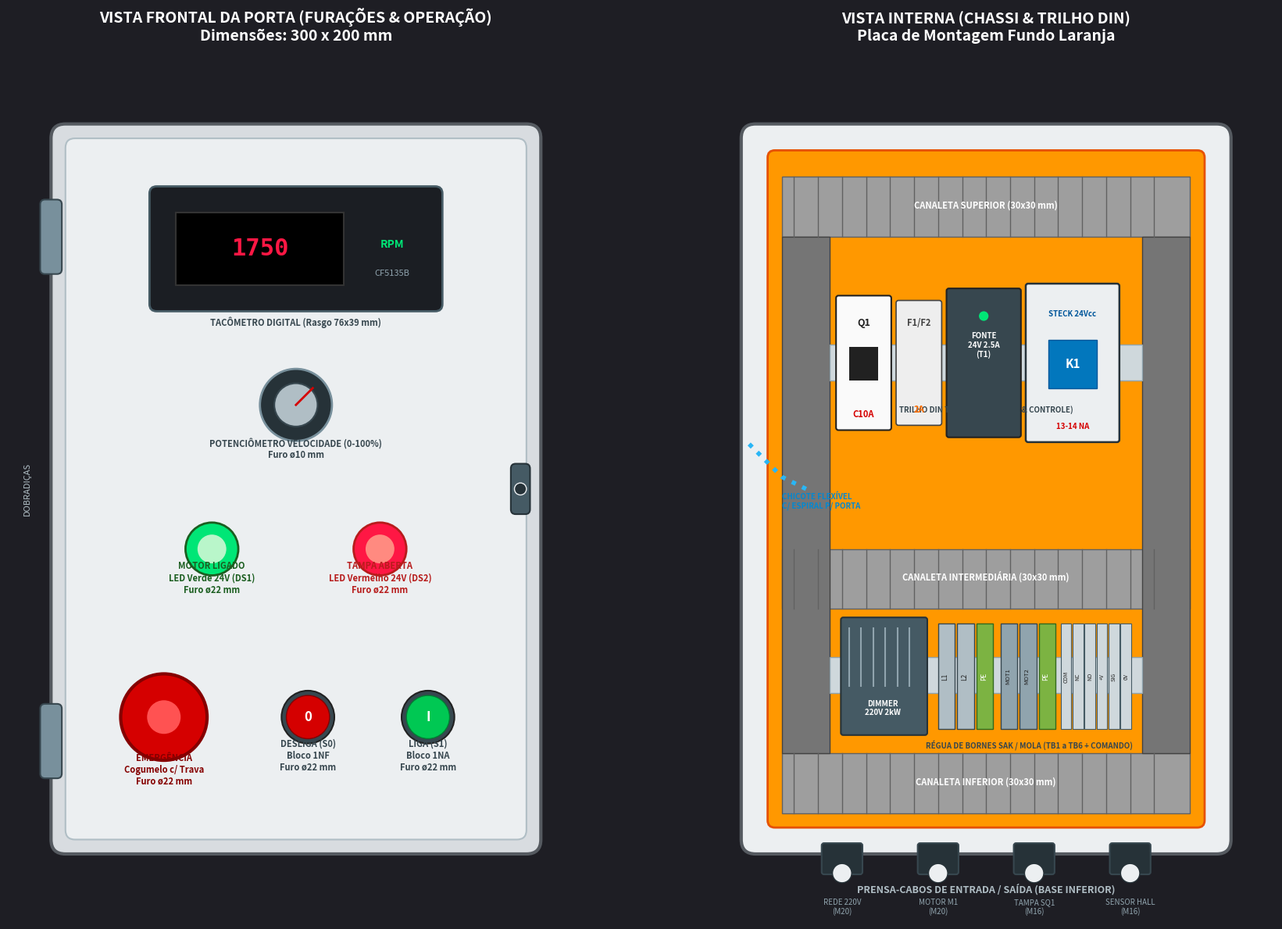

The script that saved this image: (Note: this script raises an exception after producing the figure.)
#!/usr/bin/env python3
# -*- coding: utf-8 -*-
"""
generate_panel_layout_diagram.py
Gera diagrama técnico visual e dimensional da Caixa de Comando Montada (300x200x150 mm)
Mostrando:
1. Layout da Porta Frontal (Vista Externa e furações)
2. Layout da Placa de Montagem Interna (Trilho DIN, canaletas e componentes)
"""

import os
import matplotlib.pyplot as plt
import matplotlib.patches as patches
from matplotlib.patches import FancyBboxPatch, Circle, Rectangle

def generate_layout():
    fig, (ax1, ax2) = plt.subplots(1, 2, figsize=(18, 12), dpi=180)
    fig.patch.set_facecolor('#1E1E24')

    # Configurações de estilo
    for ax in [ax1, ax2]:
        ax.set_facecolor('#262730')
        ax.set_xlim(-20, 220)
        ax.set_ylim(-30, 330)
        ax.set_aspect('equal')
        ax.axis('off')

    # =========================================================================
    # 1. PAINEL FRONTAL / PORTA (ax1)
    # =========================================================================
    ax1.set_title("VISTA FRONTAL DA PORTA (FURAÇÕES & OPERAÇÃO)\nDimensões: 300 x 200 mm", 
                  color='#FFFFFF', fontsize=14, fontweight='bold', pad=15)

    # Gabinete Externo (Chapa Cinza)
    door_outer = FancyBboxPatch((0, 0), 200, 300, boxstyle="round,pad=2,rounding_size=6",
                                facecolor='#D8DCE0', edgecolor='#555A60', linewidth=3)
    ax1.add_patch(door_outer)

    # Borda interna da porta
    door_inner = FancyBboxPatch((5, 5), 190, 290, boxstyle="round,pad=1,rounding_size=4",
                                facecolor='#ECEFF1', edgecolor='#B0BEC5', linewidth=1.5)
    ax1.add_patch(door_inner)

    # Dobradiças na esquerda
    hinge1 = FancyBboxPatch((-6, 240), 8, 30, boxstyle="round,pad=0.5,rounding_size=2",
                            facecolor='#78909C', edgecolor='#37474F', linewidth=1.5)
    hinge2 = FancyBboxPatch((-6, 30), 8, 30, boxstyle="round,pad=0.5,rounding_size=2",
                            facecolor='#78909C', edgecolor='#37474F', linewidth=1.5)
    ax1.add_patch(hinge1)
    ax1.add_patch(hinge2)
    ax1.text(-12, 150, "DOBRADIÇAS", color='#B0BEC5', fontsize=8, rotation=90, ha='center', va='center')

    # Fecho / Fechadura na direita
    lock = FancyBboxPatch((190, 140), 7, 20, boxstyle="round,pad=0.5,rounding_size=2",
                          facecolor='#455A64', edgecolor='#263238', linewidth=1.5)
    ax1.add_patch(lock)
    ax1.add_patch(Circle((193.5, 150), 2.5, facecolor='#263238', edgecolor='#ECEFF1', linewidth=1))

    # --- ITEM 1: Tacômetro Digital LED CF5135B (Topo) ---
    tacho_box = FancyBboxPatch((40, 225), 120, 50, boxstyle="round,pad=1,rounding_size=3",
                               facecolor='#1B1E23', edgecolor='#455A64', linewidth=2)
    ax1.add_patch(tacho_box)
    tacho_screen = Rectangle((50, 235), 70, 30, facecolor='#000000', edgecolor='#333333', linewidth=1.5)
    ax1.add_patch(tacho_screen)
    ax1.text(85, 250, "1750", color='#FF1744', fontsize=22, fontweight='bold', fontfamily='monospace', ha='center', va='center')
    ax1.text(140, 252, "RPM", color='#00E676', fontsize=10, fontweight='bold', ha='center', va='center')
    ax1.text(140, 240, "CF5135B", color='#90A4AE', fontsize=8, ha='center', va='center')
    ax1.text(100, 218, "TACÔMETRO DIGITAL (Rasgo 76x39 mm)", color='#37474F', fontsize=8, fontweight='bold', ha='center')

    # --- ITEM 2: Potenciômetro do Dimmer c/ Dial (Centro-Superior) ---
    pot_dial = Circle((100, 185), 15, facecolor='#263238', edgecolor='#78909C', linewidth=2)
    ax1.add_patch(pot_dial)
    pot_knob = Circle((100, 185), 9, facecolor='#B0BEC5', edgecolor='#37474F', linewidth=1.5)
    ax1.add_patch(pot_knob)
    ax1.plot([100, 107], [185, 192], color='#D50000', linewidth=2) # Ponteiro indicador
    ax1.text(100, 163, "POTENCIÔMETRO VELOCIDADE (0-100%)\nFuro ø10 mm", color='#37474F', fontsize=8, fontweight='bold', ha='center')

    # --- ITEM 3: Sinaleiros LED 22mm (Centro) ---
    # Sinaleiro Verde (Motor Operando)
    led_green = Circle((65, 125), 11, facecolor='#00E676', edgecolor='#1B5E20', linewidth=2)
    ax1.add_patch(led_green)
    ax1.add_patch(Circle((65, 125), 6, facecolor='#B9F6CA', edgecolor='none'))
    ax1.text(65, 107, "MOTOR LIGADO\nLED Verde 24V (DS1)\nFuro ø22 mm", color='#1B5E20', fontsize=8, fontweight='bold', ha='center')

    # Sinaleiro Vermelho (Tampa Aberta)
    led_red = Circle((135, 125), 11, facecolor='#FF1744', edgecolor='#B71C1C', linewidth=2)
    ax1.add_patch(led_red)
    ax1.add_patch(Circle((135, 125), 6, facecolor='#FF8A80', edgecolor='none'))
    ax1.text(135, 107, "TAMPA ABERTA\nLED Vermelho 24V (DS2)\nFuro ø22 mm", color='#B71C1C', fontsize=8, fontweight='bold', ha='center')

    # --- ITEM 4: Abotoadeiras Inferiores (Emergência, Liga, Desliga) ---
    # Botão de Emergência Cogumelo 40mm
    btn_emerg = Circle((45, 55), 18, facecolor='#D50000', edgecolor='#850000', linewidth=3)
    ax1.add_patch(btn_emerg)
    ax1.add_patch(Circle((45, 55), 7, facecolor='#FF5252', edgecolor='none'))
    ax1.text(45, 27, "EMERGÊNCIA\nCogumelo c/ Trava\nFuro ø22 mm", color='#850000', fontsize=8, fontweight='bold', ha='center')

    # Botão Desliga Vermelho (Faceado)
    btn_off_ring = Circle((105, 55), 11, facecolor='#37474F', edgecolor='#212121', linewidth=1.5)
    btn_off = Circle((105, 55), 9, facecolor='#D50000', edgecolor='#850000', linewidth=1)
    ax1.add_patch(btn_off_ring)
    ax1.add_patch(btn_off)
    ax1.text(105, 55, "0", color='#FFFFFF', fontsize=12, fontweight='bold', ha='center', va='center')
    ax1.text(105, 33, "DESLIGA (S0)\nBloco 1NF\nFuro ø22 mm", color='#37474F', fontsize=8, fontweight='bold', ha='center')

    # Botão Liga Verde (Faceado)
    btn_on_ring = Circle((155, 55), 11, facecolor='#37474F', edgecolor='#212121', linewidth=1.5)
    btn_on = Circle((155, 55), 9, facecolor='#00C853', edgecolor='#007E33', linewidth=1)
    ax1.add_patch(btn_on_ring)
    ax1.add_patch(btn_on)
    ax1.text(155, 55, "I", color='#FFFFFF', fontsize=12, fontweight='bold', ha='center', va='center')
    ax1.text(155, 33, "LIGA (S1)\nBloco 1NA\nFuro ø22 mm", color='#37474F', fontsize=8, fontweight='bold', ha='center')


    # =========================================================================
    # 2. PLACA DE MONTAGEM INTERNA (ax2)
    # =========================================================================
    ax2.set_title("VISTA INTERNA (CHASSI & TRILHO DIN)\nPlaca de Montagem Fundo Laranja", 
                  color='#FFFFFF', fontsize=14, fontweight='bold', pad=15)

    # Gabinete Externo Aberto (Borda interna)
    cab_box = FancyBboxPatch((0, 0), 200, 300, boxstyle="round,pad=2,rounding_size=6",
                             facecolor='#ECEFF1', edgecolor='#555A60', linewidth=3)
    ax2.add_patch(cab_box)

    # Placa de montagem Laranja Industrial
    plate = FancyBboxPatch((10, 10), 180, 280, boxstyle="round,pad=1,rounding_size=3",
                           facecolor='#FF9800', edgecolor='#E65100', linewidth=2)
    ax2.add_patch(plate)

    # Canaletas Ranhuradas Cinzas (Wire Ducts)
    # Topo
    ax2.add_patch(Rectangle((15, 255), 170, 25, facecolor='#9E9E9E', edgecolor='#616161', linewidth=1))
    for x in range(20, 180, 10):
        ax2.plot([x, x], [255, 280], color='#616161', linewidth=1)
    ax2.text(100, 267, "CANALETA SUPERIOR (30x30 mm)", color='#FFFFFF', fontsize=8, fontweight='bold', ha='center')

    # Meio
    ax2.add_patch(Rectangle((15, 100), 170, 25, facecolor='#9E9E9E', edgecolor='#616161', linewidth=1))
    for x in range(20, 180, 10):
        ax2.plot([x, x], [100, 125], color='#616161', linewidth=1)
    ax2.text(100, 112, "CANALETA INTERMEDIÁRIA (30x30 mm)", color='#FFFFFF', fontsize=8, fontweight='bold', ha='center')

    # Fundo
    ax2.add_patch(Rectangle((15, 15), 170, 25, facecolor='#9E9E9E', edgecolor='#616161', linewidth=1))
    for x in range(20, 180, 10):
        ax2.plot([x, x], [15, 40], color='#616161', linewidth=1)
    ax2.text(100, 27, "CANALETA INFERIOR (30x30 mm)", color='#FFFFFF', fontsize=8, fontweight='bold', ha='center')

    # Laterais
    ax2.add_patch(Rectangle((15, 40), 20, 215, facecolor='#757575', edgecolor='#424242', linewidth=1))
    ax2.add_patch(Rectangle((165, 40), 20, 215, facecolor='#757575', edgecolor='#424242', linewidth=1))

    # --- TRILHO DIN 1 (SUPERIOR: 190 mm) ---
    ax2.add_patch(Rectangle((35, 195), 130, 15, facecolor='#CFD8DC', edgecolor='#90A4AE', linewidth=1))
    ax2.text(100, 182, "TRILHO DIN TS-35 (NÍVEL FORÇA & CONTROLE)", color='#37474F', fontsize=7, fontweight='bold', ha='center')

    # Q1: Disjuntor Bipolar 2P (35 a 60)
    ax2.add_patch(FancyBboxPatch((38, 175), 22, 55, boxstyle="round,pad=0.5,rounding_size=1",
                                 facecolor='#FAFAFA', edgecolor='#212121', linewidth=1.5))
    ax2.add_patch(Rectangle((43, 195), 12, 14, facecolor='#212121', edgecolor='none'))
    ax2.text(49, 218, "Q1", color='#212121', fontsize=9, fontweight='bold', ha='center')
    ax2.text(49, 180, "C10A", color='#D50000', fontsize=8, fontweight='bold', ha='center')

    # F1/F2: Porta-Fusíveis 10x38 (63 a 83)
    ax2.add_patch(FancyBboxPatch((63, 177), 18, 51, boxstyle="round,pad=0.5,rounding_size=1",
                                 facecolor='#EEEEEE', edgecolor='#424242', linewidth=1.2))
    ax2.text(72, 218, "F1/F2", color='#424242', fontsize=8, fontweight='bold', ha='center')
    ax2.text(72, 182, "2A", color='#FF6D00', fontsize=8, fontweight='bold', ha='center')

    # T1: Fonte Chaveada 24V DIN (84 a 114)
    ax2.add_patch(FancyBboxPatch((84, 172), 30, 61, boxstyle="round,pad=0.5,rounding_size=1",
                                 facecolor='#37474F', edgecolor='#212121', linewidth=1.5))
    ax2.add_patch(Circle((99, 222), 2, facecolor='#00E676', edgecolor='none')) # LED DC OK
    ax2.text(99, 205, "FONTE\n24V 2.5A\n(T1)", color='#FFFFFF', fontsize=7, fontweight='bold', ha='center')

    # K1: Contator Steck SK1 Bobina 24VCC (117 a 155)
    ax2.add_patch(FancyBboxPatch((117, 170), 38, 65, boxstyle="round,pad=0.5,rounding_size=1",
                                 facecolor='#ECEFF1', edgecolor='#263238', linewidth=1.8))
    ax2.add_patch(Rectangle((126, 192), 20, 20, facecolor='#0277BD', edgecolor='#01579B', linewidth=1))
    ax2.text(136, 202, "K1", color='#FFFFFF', fontsize=11, fontweight='bold', ha='center', va='center')
    ax2.text(136, 222, "STECK 24Vcc", color='#01579B', fontsize=7, fontweight='bold', ha='center')
    ax2.text(136, 175, "13-14 NA", color='#D50000', fontsize=7, fontweight='bold', ha='center')

    # --- TRILHO DIN 2 (INFERIOR: 60 mm) ---
    ax2.add_patch(Rectangle((35, 65), 130, 15, facecolor='#CFD8DC', edgecolor='#90A4AE', linewidth=1))

    # DIM1: Módulo Dimmer 220V (40 a 75)
    ax2.add_patch(FancyBboxPatch((40, 48), 35, 48, boxstyle="round,pad=0.5,rounding_size=1",
                                 facecolor='#455A64', edgecolor='#263238', linewidth=1.5))
    # Aletas do dissipador
    for x in range(43, 73, 5):
        ax2.plot([x, x], [68, 92], color='#90A4AE', linewidth=1.5)
    ax2.text(57, 56, "DIMMER\n220V 2kW", color='#FFFFFF', fontsize=7, fontweight='bold', ha='center')

    # RÉGUA DE BORNES SAK (80 a 158)
    # Bornes Entrada Rede (TB1 L1, TB2 L2/N, TB3 Terra)
    ax2.add_patch(Rectangle((80, 50), 7, 44, facecolor='#B0BEC5', edgecolor='#37474F', linewidth=1))
    ax2.add_patch(Rectangle((88, 50), 7, 44, facecolor='#B0BEC5', edgecolor='#37474F', linewidth=1))
    ax2.add_patch(Rectangle((96, 50), 7, 44, facecolor='#7CB342', edgecolor='#33691E', linewidth=1)) # Terra
    ax2.text(83, 72, "L1", color='#212121', fontsize=6, rotation=90, ha='center', va='center')
    ax2.text(91, 72, "L2", color='#212121', fontsize=6, rotation=90, ha='center', va='center')
    ax2.text(99, 72, "PE", color='#FFFFFF', fontsize=6, rotation=90, ha='center', va='center')

    # Bornes Saída Motor (TB4 L1_M, TB5 L2_M, TB6 PE_M)
    ax2.add_patch(Rectangle((106, 50), 7, 44, facecolor='#90A4AE', edgecolor='#37474F', linewidth=1))
    ax2.add_patch(Rectangle((114, 50), 7, 44, facecolor='#90A4AE', edgecolor='#37474F', linewidth=1))
    ax2.add_patch(Rectangle((122, 50), 7, 44, facecolor='#7CB342', edgecolor='#33691E', linewidth=1)) # Terra Motor
    ax2.text(109, 72, "MOT1", color='#212121', fontsize=5.5, rotation=90, ha='center', va='center')
    ax2.text(117, 72, "MOT2", color='#212121', fontsize=5.5, rotation=90, ha='center', va='center')
    ax2.text(125, 72, "PE", color='#FFFFFF', fontsize=6, rotation=90, ha='center', va='center')

    # Bornes Tampa e Sensor Hall (130 a 155)
    for i, name in enumerate(["COM", "NC", "NO", "+V", "SIG", "0V"]):
        bx = 131 + i * 5
        ax2.add_patch(Rectangle((bx, 50), 4.5, 44, facecolor='#CFD8DC', edgecolor='#455A64', linewidth=0.8))
        ax2.text(bx + 2.2, 72, name, color='#212121', fontsize=5, rotation=90, ha='center', va='center')

    ax2.text(118, 42, "RÉGUA DE BORNES SAK / MOLA (TB1 a TB6 + COMANDO)", color='#37474F', fontsize=7, fontweight='bold', ha='center')

    # Prensa-cabos na Base Inferior (Fundo Externo da Caixa)
    ax2.text(100, -18, "PRENSA-CABOS DE ENTRADA / SAÍDA (BASE INFERIOR)", color='#B0BEC5', fontsize=9, fontweight='bold', ha='center')
    glands = [
        (40, "REDE 220V\n(M20)"),
        (80, "MOTOR M1\n(M20)"),
        (120, "TAMPA SQ1\n(M16)"),
        (160, "SENSOR HALL\n(M16)")
    ]
    for gx, glabel in glands:
        ax2.add_patch(FancyBboxPatch((gx - 8, -10), 16, 12, boxstyle="round,pad=0.5,rounding_size=1",
                                     facecolor='#263238', edgecolor='#37474F', linewidth=1.5))
        ax2.add_patch(Circle((gx, -10), 4, facecolor='#ECEFF1', edgecolor='#263238', linewidth=1))
        ax2.text(gx, -27, glabel, color='#90A4AE', fontsize=7, ha='center')

    # Espiral / Chicote articulado para a Porta
    ax2.plot([25, 15, 10, 5, 0], [150, 155, 160, 165, 170], color='#29B6F6', linewidth=4, linestyle=':')
    ax2.text(15, 142, "CHICOTE FLEXÍVEL\nC/ ESPIRAL P/ PORTA", color='#0288D1', fontsize=7, fontweight='bold')

    plt.tight_layout()
    
    out_dir = r"C:\Users\andrl\.gemini\antigravity-cli\brain\efd833bf-6ba1-4a1b-a7ce-aa9aa87aa86c"
    out_path = os.path.join(out_dir, "layout_caixa_comando_bancada.png")
    plt.savefig(out_path, dpi=200, facecolor=fig.get_facecolor(), bbox_inches='tight')
    plt.close()
    print(f"Diagram successfully generated at: {out_path}")

if __name__ == "__main__":
    generate_layout()
